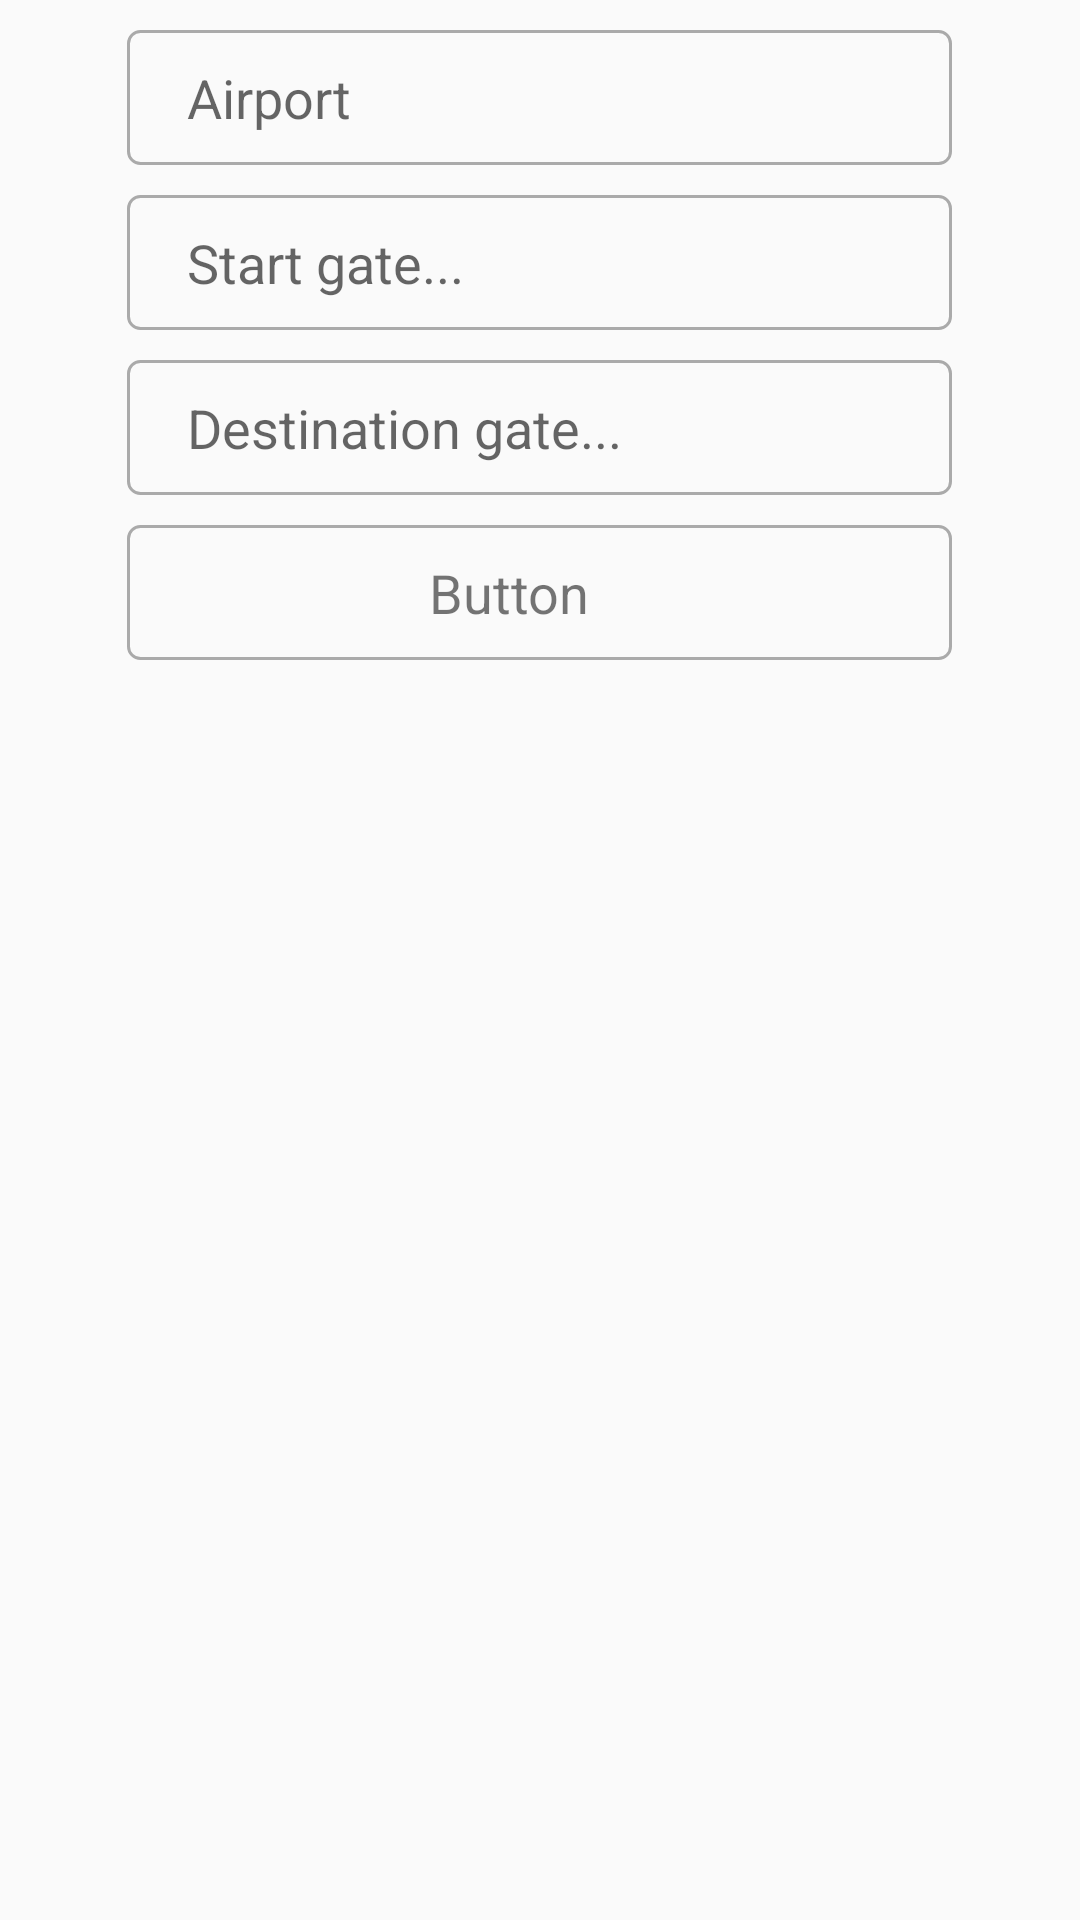

Reconstruct the res/layout file that produces this screen, plus the resources it refers to.
<!-- AndroidManifest.xml: application theme AppTheme -->
<!-- res/layout/dialog_add_airport.xml -->
<?xml version="1.0" encoding="utf-8"?>
<LinearLayout xmlns:android="http://schemas.android.com/apk/res/android"
    xmlns:app="http://schemas.android.com/apk/res-auto"
    android:orientation="vertical"
    android:layout_width="match_parent"
    android:layout_height="match_parent"
    android:gravity="top">

    <EditText
        android:id="@+id/airport_name_editText"
        style="@style/TextBoxStyle"
        android:inputType="textPersonName"
        android:hint="@string/airport" />

    <EditText
        android:id="@+id/start_gate_editText"
        style="@style/TextBoxStyle"
        android:inputType="textPersonName"
        android:hint="@string/start_gate" />

    <EditText
        android:id="@+id/dest_gate_editText"
        style="@style/TextBoxStyle"
        android:inputType="textPersonName"
        android:hint="@string/destination_gate" />

    <LinearLayout
        android:id="@+id/date_layout"
        style="@style/TextBoxStyle"
        android:orientation="horizontal">

        <TextView
            android:id="@+id/date_text_view"
            android:layout_width="215dp"
            android:layout_height="match_parent"
            android:layout_alignParentLeft="true"
            android:layout_gravity="left"
            android:textAlignment="center"
            android:gravity="center_vertical"
            android:text="Button"
            android:textSize="18sp" />

        <ImageView
            android:id="@+id/imageView"
            android:layout_width="40dp"
            android:layout_height="wrap_content"
            android:src="@drawable/ic_date_range_black_24dp" />

    </LinearLayout>

</LinearLayout>
<!-- resources referenced by this layout -->
<resources>
  <string name="airport">Airport</string>
  <string name="destination_gate">Destination gate...</string>
  <string name="start_gate">Start gate...</string>
  <style name="TextBoxStyle">
          <item name="android:layout_width">275dp</item>
          <item name="android:layout_height">45dp</item>
          <item name="android:layout_gravity">center_horizontal</item>
          <item name="android:paddingLeft">20dp</item>
          <item name="android:paddingRight">20dp</item>
          <item name="android:layout_marginTop">10dp</item>
          <item name="android:background">@drawable/rounded_corners</item>
      </style>
  <style name="AppTheme" parent="Theme.AppCompat.Light.DarkActionBar">
          
          <item name="colorPrimary">@color/colorPrimary</item>
          <item name="colorPrimaryDark">@color/colorPrimaryDark</item>
          <item name="colorAccent">@color/colorAccent</item>
      </style>
  <!-- drawable rounded_corners (drawable) -->
  <?xml version="1.0" encoding="utf-8"?>
  <shape xmlns:android="http://schemas.android.com/apk/res/android"
      android:shape="rectangle">
      <solid android:color="@color/editTextBackground"/>
      <corners
          android:radius="4dp"
          />
      <stroke
          android:width="1dp"
          android:color="@color/borderColor"
          />
  
  </shape>
  <color name="colorPrimary">#000</color>
  <color name="colorPrimaryDark">#444</color>
  <color name="colorAccent">#cd392d</color>
  <color name="borderColor">#aaa</color>
</resources>
